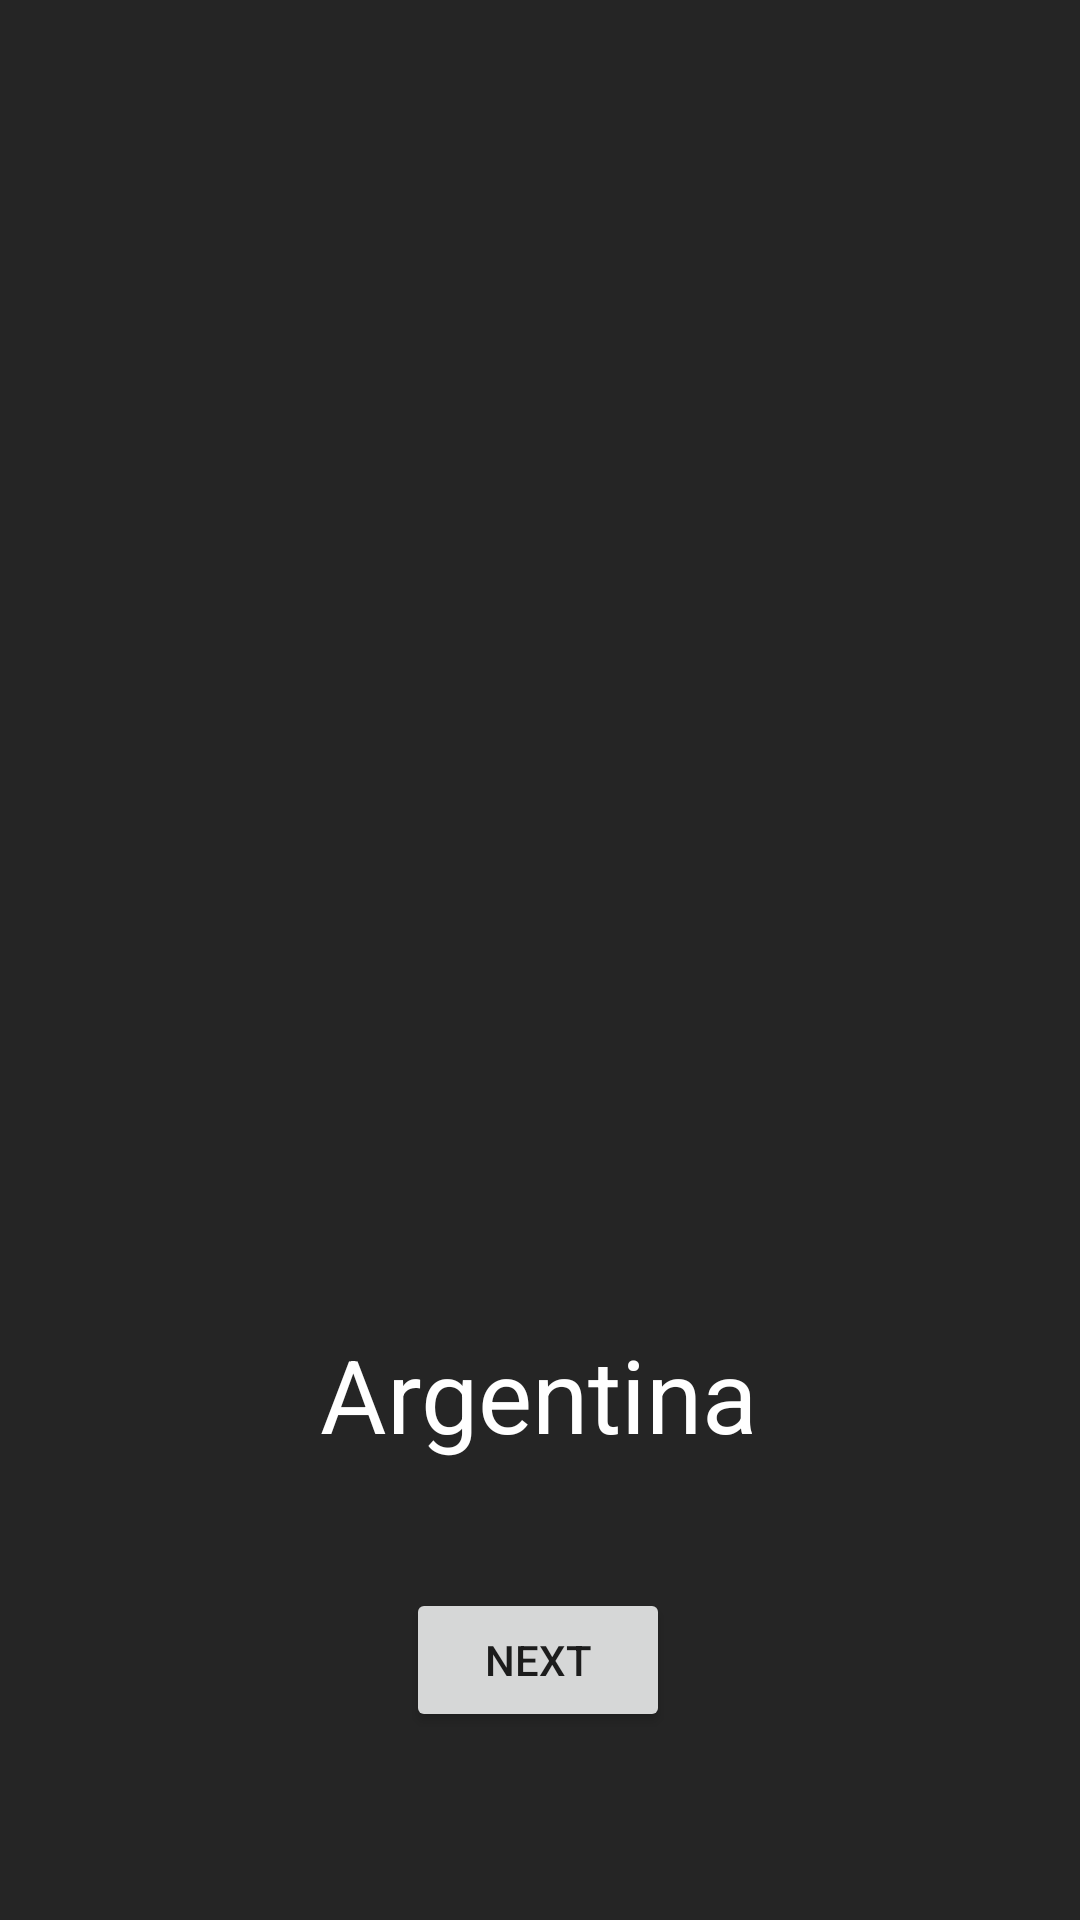

Android layout source for this screen:
<!-- AndroidManifest.xml: application theme Theme.S10_SINGLEAPLICATION -->
<!-- res/layout/activity_main.xml -->
<?xml version="1.0" encoding="utf-8"?>
<android.support.constraint.ConstraintLayout xmlns:android="http://schemas.android.com/apk/res/android"
    xmlns:app="http://schemas.android.com/apk/res-auto"
    xmlns:tools="http://schemas.android.com/tools"
    android:layout_width="match_parent"
    android:layout_height="match_parent"
    android:background="#252525"
    tools:context=".MainActivity">

    <TextView
        android:layout_width="wrap_content"
        android:layout_height="wrap_content"
        android:text="Argentina"
        android:textColor="#FFFFFF"
        android:textSize="34sp"
        app:layout_constraintBottom_toBottomOf="parent"
        app:layout_constraintEnd_toEndOf="parent"
        app:layout_constraintHorizontal_bias="0.498"
        app:layout_constraintStart_toStartOf="parent"
        app:layout_constraintTop_toTopOf="parent"
        app:layout_constraintVertical_bias="0.743" />

    <ImageView
        android:id="@+id/imageView"
        android:layout_width="285dp"
        android:layout_height="373dp"
        app:layout_constraintBottom_toBottomOf="parent"
        app:layout_constraintEnd_toEndOf="parent"
        app:layout_constraintStart_toStartOf="parent"
        app:layout_constraintTop_toTopOf="parent"
        app:layout_constraintVertical_bias="0.315"
        app:srcCompat="@drawable/messiargentinaimagen" />

    <Button
        android:id="@+id/myButton"
        android:layout_width="wrap_content"
        android:layout_height="wrap_content"
        android:text="Next"
        app:layout_constraintBottom_toBottomOf="parent"
        app:layout_constraintEnd_toEndOf="parent"
        app:layout_constraintHorizontal_bias="0.498"
        app:layout_constraintStart_toStartOf="parent"
        app:layout_constraintTop_toTopOf="parent"
        app:layout_constraintVertical_bias="0.894" />

</android.support.constraint.ConstraintLayout>
<!-- resources referenced by this layout -->
<resources>
  <style name="Theme.S10_SINGLEAPLICATION" parent="Theme.AppCompat.Light.DarkActionBar">
          
          <item name="colorPrimary">@color/purple_500</item>
          <item name="colorPrimaryDark">@color/purple_700</item>
          <item name="colorAccent">@color/teal_200</item>
          
      </style>
  <!-- not gathered from this repository: default colours our renderer supplied (Android Studio template values) -->
  <color name="purple_500">#FF6200EE</color>
  <color name="purple_700">#FF3700B3</color>
  <color name="teal_200">#FF03DAC5</color>
</resources>
